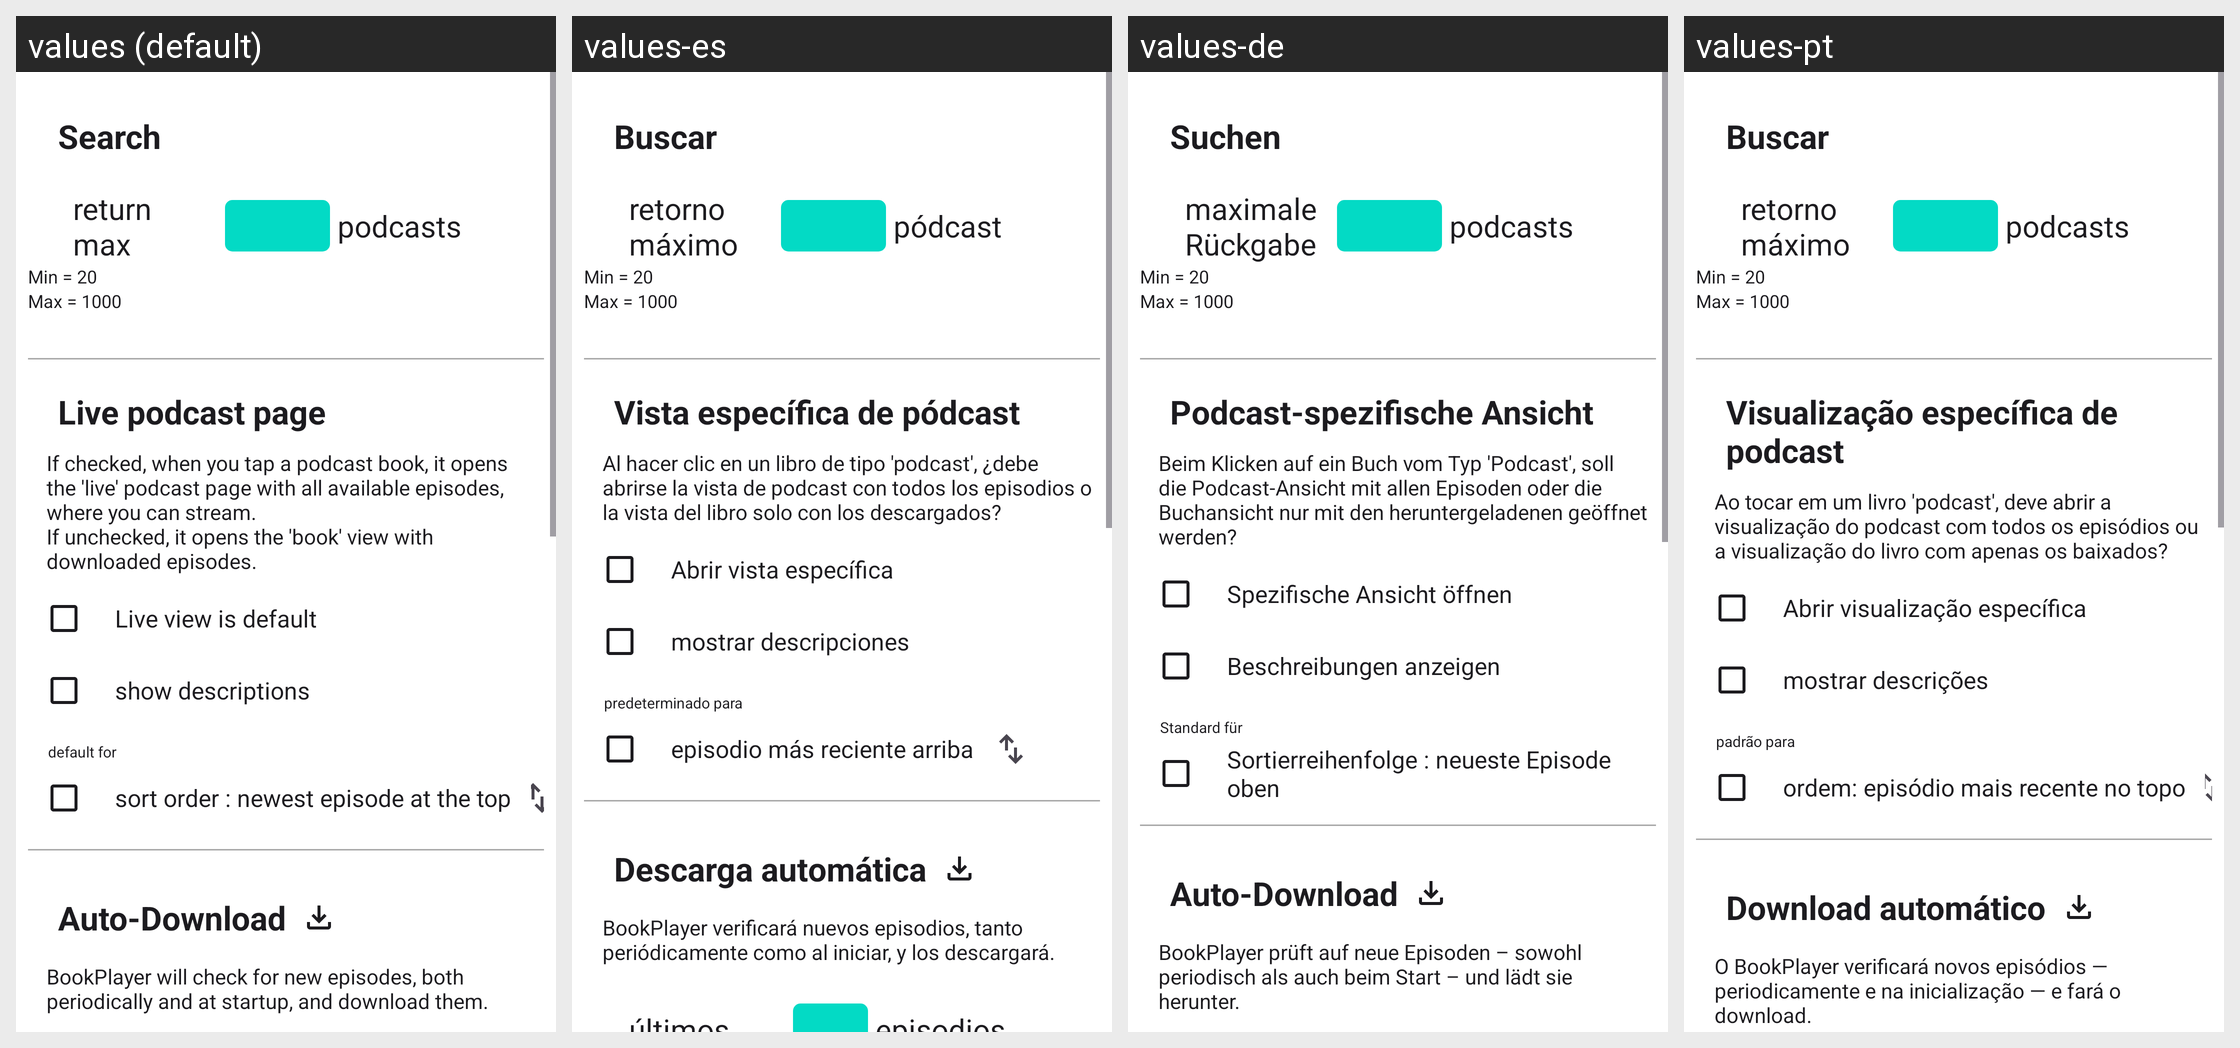

The same Android screen rendered under several of its app's locales, left to right. List the strings drawn on it with the default value and each locale's translation.
Android screen res/layout/activity_podcast_settings.xml rendered under 4 locales, left to right: values (default), values-es, values-de, values-pt. Device: Nexus 5 (rendered at 1080×1920; each locale shown at half size, 540×960, under a caption strip naming it); theme Theme.BookPlayer.
Other locales in the repository, not shown: values-ar, values-hi, values-it, values-ru, values-zh.
Strings drawn on this screen, with the default value and each locale's value (text and hints the layout hard-codes, and strings that could not be matched under every locale, appear in the picture but are not listed):

Search
  values: Search
  values-es: Buscar
  values-de: Suchen
  values-pt: Buscar

return_max
  values: return max
  values-es: retorno máximo
  values-de: maximale Rückgabe
  values-pt: retorno máximo

podcasts
  values: podcasts
  values-es: pódcast
  values-de: podcasts
  values-pt: podcasts

Specific_view
  values: Live podcast page
  values-es: Vista específica de pódcast
  values-de: Podcast-spezifische Ansicht
  values-pt: Visualização específica de podcast

option_podcast_open_specific_view_subtitle
  values: If checked, when you tap a podcast book, it opens the 'live' podcast page with all available episodes, where you can stream.
      If unchecked, it opens the 'book' view with downloaded episodes.
  values-es: Al hacer clic en un libro de tipo 'podcast', ¿debe abrirse la vista de podcast con todos los episodios o la vista del libro solo con los descargados?
  values-de: Beim Klicken auf ein Buch vom Typ 'Podcast', soll die Podcast-Ansicht mit allen Episoden oder die Buchansicht nur mit den heruntergeladenen geöffnet werden?
  values-pt: Ao tocar em um livro 'podcast', deve abrir a visualização do podcast com todos os episódios ou a visualização do livro com apenas os baixados?

option_podcast_open_specific_view
  values: Live view is default
  values-es: Abrir vista específica
  values-de: Spezifische Ansicht öffnen
  values-pt: Abrir visualização específica

option_podcast_episodes_expand
  values: show descriptions
  values-es: mostrar descripciones
  values-de: Beschreibungen anzeigen
  values-pt: mostrar descrições

default_for
  values: default for
  values-es: predeterminado para
  values-de: Standard für
  values-pt: padrão para

option_podcast_episodes_sort_order
  values: sort order : newest episode at the top
  values-es: episodio más reciente arriba
  values-de: Sortierreihenfolge : neueste Episode oben
  values-pt: ordem: episódio mais recente no topo

Auto_Download
  values: Auto-Download
  values-es: Descarga automática
  values-de: Auto-Download
  values-pt: Download automático

option_podcast_autodownload_subtitle
  values: BookPlayer will check for new episodes, both periodically and at startup, and download them.
  values-es: BookPlayer verificará nuevos episodios, tanto periódicamente como al iniciar, y los descargará.
  values-de: BookPlayer prüft auf neue Episoden – sowohl periodisch als auch beim Start – und lädt sie herunter.
  values-pt: O BookPlayer verificará novos episódios — periodicamente e na inicialização — e fará o download.
